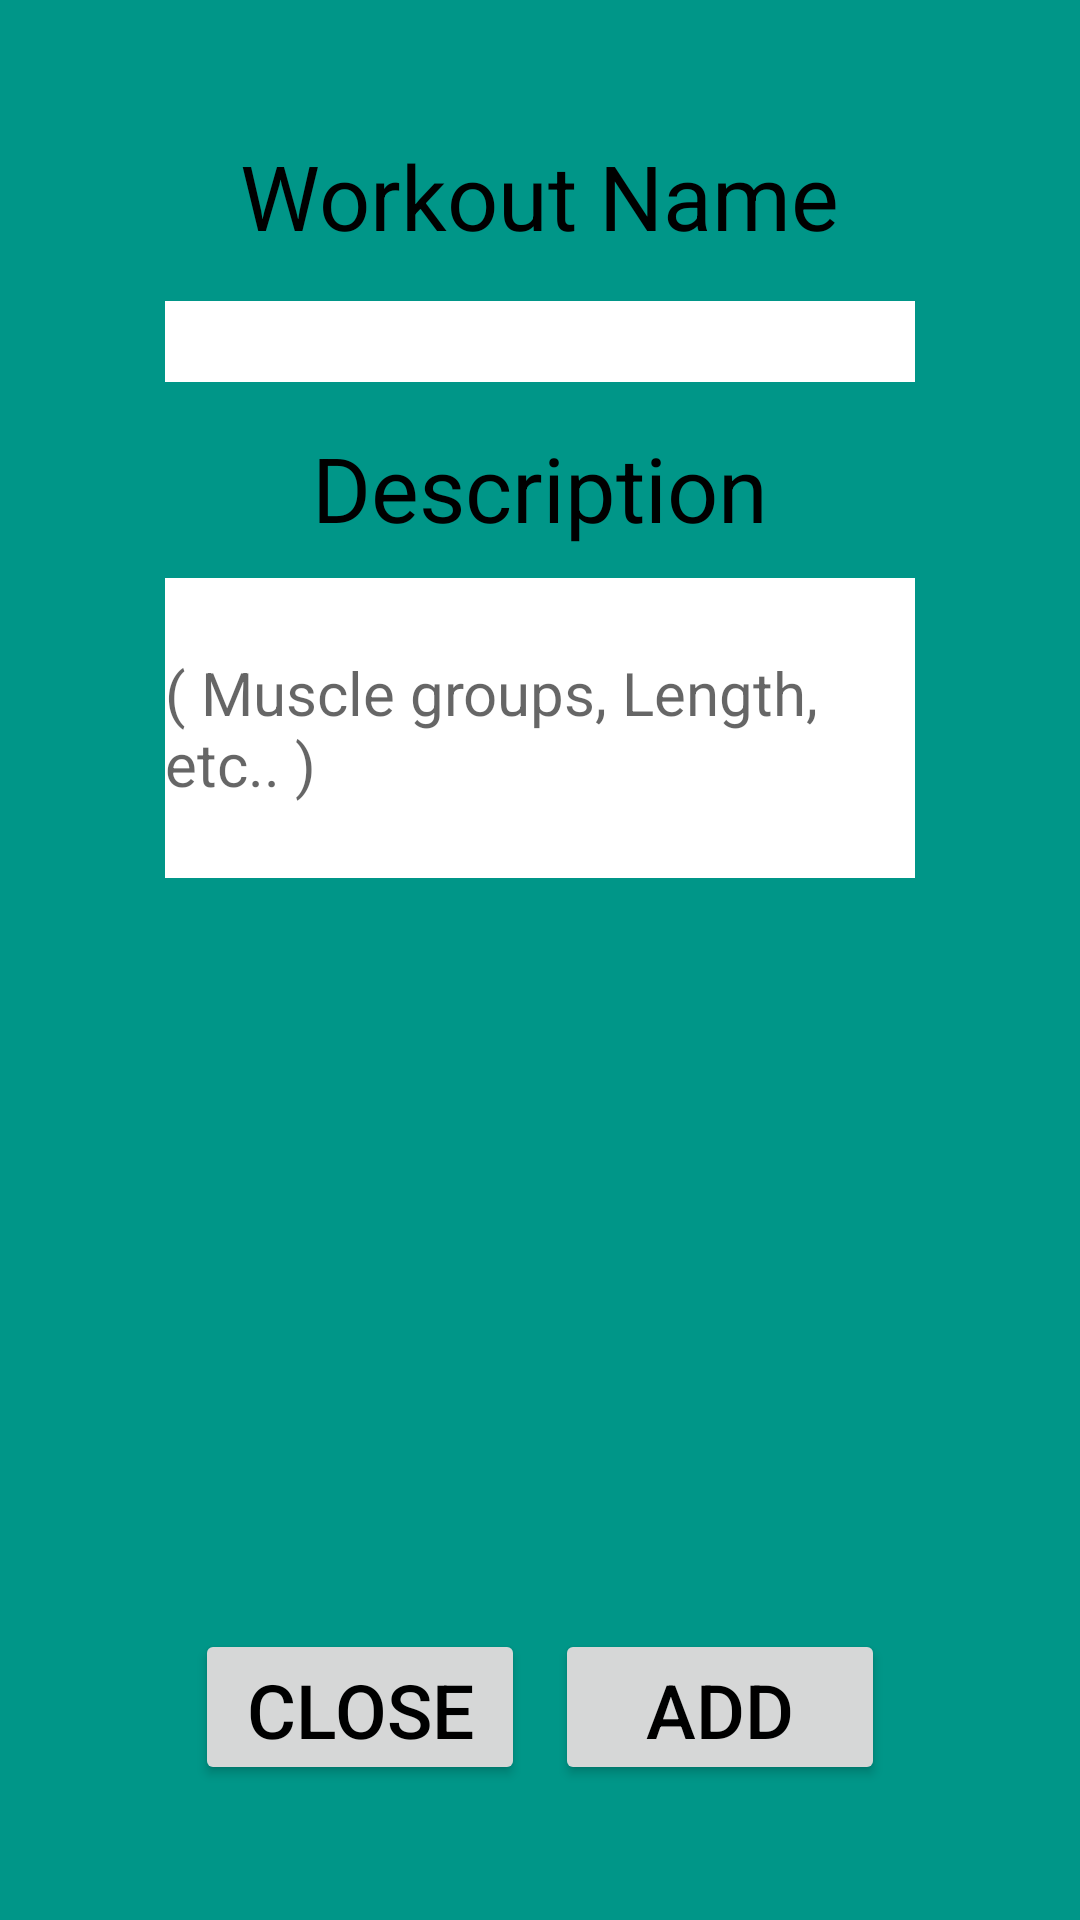

Reconstruct the res/layout file that produces this screen, plus the resources it refers to.
<!-- AndroidManifest.xml: application theme AppTheme -->
<!-- res/layout/dialog_addworkout.xml -->
<?xml version="1.0" encoding="utf-8"?>
<RelativeLayout
    xmlns:android="http://schemas.android.com/apk/res/android"
    android:layout_width="320dp"
    android:layout_height="410dp"
    android:background="@drawable/solidturqoise"
    android:padding="40dp">

    <TextView
    android:id="@+id/tv_workout_name"
    android:layout_width="wrap_content"
    android:layout_height="wrap_content"
    android:text="@string/tv_txt_workoutname"
    android:textColor="#000000"
    android:textSize="30sp"
    android:layout_centerHorizontal="true"
    android:layout_margin="5dp"
    />

    <EditText
        android:id="@+id/et_workout_name"
        android:layout_width="match_parent"
        android:layout_height="wrap_content"
        android:layout_below="@id/tv_workout_name"
        android:background="#ffffff"
        android:layout_marginHorizontal="15sp"
        android:layout_marginTop="10sp"
        android:textSize="20sp"
        android:layout_centerHorizontal="true"
        />

    <TextView
        android:id="@+id/tv_workout_description"
        android:layout_width="wrap_content"
        android:layout_height="wrap_content"
        android:text="@string/tv_txt_workoutdescription"
        android:textColor="#000000"
        android:textSize="30sp"
        android:layout_centerHorizontal="true"
        android:layout_below="@id/et_workout_name"
        android:layout_marginTop="15dp"
        />

    <EditText
        android:id="@+id/et_workout_description"
        android:layout_width="match_parent"
        android:layout_height="100sp"
        android:layout_below="@id/tv_workout_description"
        android:background="#ffffff"
        android:layout_marginHorizontal="15sp"
        android:layout_marginTop="10sp"
        android:textSize="20sp"
        android:layout_centerHorizontal="true"
        android:hint="@string/hint_et_workoutdescription"
        />


    <RelativeLayout
        android:id="@+id/layout_btn"
        android:layout_width="wrap_content"
        android:layout_height="62dp"
        android:layout_centerHorizontal="true"
        android:layout_alignParentBottom="true">

        <Button
            android:id="@+id/btn_close"
            android:layout_width="110dp"
            android:layout_height="wrap_content"
            android:layout_alignParentBottom="true"
            android:layout_margin="5dp"
            android:paddingHorizontal="0dp"
            android:paddingVertical="10dp"
            android:text="@string/btn_txt_close"
            android:textColor="#000000"
            android:textSize="25sp" />

        <Button
            android:id="@+id/btn_add"
            android:layout_width="110dp"
            android:layout_height="wrap_content"
            android:layout_alignParentBottom="true"
            android:layout_margin="5dp"
            android:layout_toEndOf="@id/btn_close"
            android:paddingHorizontal="20dp"
            android:paddingVertical="10dp"
            android:text="@string/btn_txt_add"
            android:textColor="#000000"
            android:textSize="25sp" />


    </RelativeLayout>

</RelativeLayout>
<!-- resources referenced by this layout -->
<resources>
  <!-- drawable solidturqoise: png bitmap (drawable, 1363 bytes) -->
  <string name="btn_txt_add">Add</string>
  <string name="btn_txt_close">Close</string>
  <string name="hint_et_workoutdescription">( Muscle groups, Length, etc.. )</string>
  <string name="tv_txt_workoutdescription">Description</string>
  <string name="tv_txt_workoutname">Workout Name</string>
  <style name="AppTheme" parent="Theme.AppCompat.Light.NoActionBar">
          
          <item name="colorPrimary">#009688</item>
          <item name="colorPrimaryDark">#009688</item>
          <item name="colorAccent">#009688</item>
      </style>
</resources>
